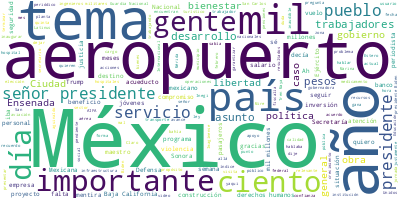

Values plotted in this chart, from the file beside it:
Participante, Texto, Sentimiento, Palabras, Dia, Mes, Anio
PRESIDENTE ANDRES MANUEL LOPEZ OBRADOR, ?Buenos días. Ánimo., 0.0, 3, 23, 01, 2024
PREGUNTA, ?Lo mejor es lo peor que se va a poner., 0.0, 10, 23, 01, 2024
PRESIDENTE ANDRES MANUEL LOPEZ OBRADOR, ?Sí, como decía el general Villa. Ánimo., 0.0, 7, 23, 01, 2024
PRESIDENTE ANDRES MANUEL LOPEZ OBRADOR, Bueno, el día de hoy vamos a informar so…, 0.0, 44, 23, 01, 2024
PRESIDENTE ANDRES MANUEL LOPEZ OBRADOR, Decirles?que han sido las Fuerzas Armada…, 0.0, 53, 23, 01, 2024
PRESIDENTE ANDRES MANUEL LOPEZ OBRADOR, Cuando la pandemia fue muy importante co…, 0.0, 48, 23, 01, 2024
PRESIDENTE ANDRES MANUEL LOPEZ OBRADOR, Y, como nunca se había visto, la Secreta…, 0.0, 28, 23, 01, 2024
PRESIDENTE ANDRES MANUEL LOPEZ OBRADOR, En una ocasión comentaba que encontré un…, 0.0, 50, 23, 01, 2024
PRESIDENTE ANDRES MANUEL LOPEZ OBRADOR, Las empresas constructoras, casi todas, …, 0.0, 46, 23, 01, 2024
+, Entonces, con los ingenieros militares s…, 0.0, 66, 23, 01, 2024
+, Nada más les voy a dar un dato: el aerop…, 0.0, 42, 23, 01, 2024
+, El aeropuerto ‘Felipe Ángeles’ es concre…, 0.0, 64, 23, 01, 2024
+, Entonces, ¿cómo hacerle? Decir: A ver, n…, 0.0, 46, 23, 01, 2024
+, Y dice la gente: ‘No, mejor que se pague…, 0.0, 45, 23, 01, 2024
+, Imagínense lo que nos iba a costar nada …, 0.0, 125, 23, 01, 2024
+, Pero, bueno, regresando a la reflexión i…, 0.0, 47, 23, 01, 2024
+, ¿Qué empresa constructora hace un aeropu…, 0.0, 30, 23, 01, 2024
+, Entonces, por eso, y muchas otras cosas……, 0.0, 57, 23, 01, 2024
+, Porque están haciendo el hospital ‘O’Hor…, 0.0, 43, 23, 01, 2024
PREGUNTA, ?(inaudible), 0.0, 1, 23, 01, 2024
LUIS CRESENCIO SANDOVAL GONZALEZ, ?Sí hicimos dos hospitales aquí,?en la c…, 0.0, 8, 23, 01, 2024
PRESIDENTE ANDRES MANUEL LOPEZ OBRADOR, ?Sí, falta todo, falta Topilejo, falta l…, 0.0, 22, 23, 01, 2024
PRESIDENTE ANDRES MANUEL LOPEZ OBRADOR, Y todo lo que significó la distribución …, 0.0, 59, 23, 01, 2024
PRESIDENTE ANDRES MANUEL LOPEZ OBRADOR, Pues vamos al video. No sé si usted quie…, 0.0, 15, 23, 01, 2024
LUIS CRESENCIO SANDOVAL GONZALEZ, :?Como ya citó el señor presidente, a tr…, 0.0, 87, 23, 01, 2024
LUIS CRESENCIO SANDOVAL GONZALEZ, Todo esto que por muchos años se ha prep…, 0.0, 87, 23, 01, 2024
LUIS CRESENCIO SANDOVAL GONZALEZ, Entonces, si nos permite, pasamos al vid…, 0.0, 7, 23, 01, 2024
VOZ DE MUJER, ?Como parte del compromiso con el pueblo…, 0.0, 47, 23, 01, 2024
VOZ DE MUJER, Esta misión se materializa principalment…, 0.0, 30, 23, 01, 2024
VOZ DE MUJER, El Grupo Aeroportuario, Ferroviario, de …, 0.0, 30, 23, 01, 2024
VOZ DE MUJER, En el sector aeronáutico contemplan la a…, 0.0, 32, 23, 01, 2024
VOZ DE MUJER, Adicionalmente,?gestionará tres estacion…, 0.0, 22, 23, 01, 2024
VOZ DE MUJER, En el sector turístico y de servicios, a…, 0.0, 53, 23, 01, 2024
VOZ DE MUJER, En?estos hoteles se ofrecerá alojamiento…, 0.0, 54, 23, 01, 2024
VOZ DE MUJER, A fin de brindar espacios únicos para la…, 0.0, 19, 23, 01, 2024
VOZ DE MUJER, ‘La Plancha’, en Mérida, Yucatán, el cua…, 0.0, 22, 23, 01, 2024
VOZ DE MUJER, Encontrándose en proceso de construcción…, 0.0, 16, 23, 01, 2024
VOZ DE MUJER, Y el Parque del Jaguar con un avance del…, 0.0, 12, 23, 01, 2024
VOZ DE MUJER, Para complementar la oferta turística y …, 0.0, 57, 23, 01, 2024
VOZ DE MUJER, Con estas acciones,?Gafsacomm?contribuye…, 0.0, 14, 23, 01, 2024
VOZ DE MUJER, Gafsacomm,?juntos por un México más fuer…, 0.0, 7, 23, 01, 2024
PREGUNTA, ?El Aeropuerto Internacional ‘Felipe Áng…, 0.0, 27, 23, 01, 2024
PREGUNTA, Desde su apertura en marzo del 2022, por…, 0.0, 47, 23, 01, 2024
PREGUNTA, En la oferta de vuelos internacionales s…, 0.0, 21, 23, 01, 2024
PREGUNTA, Por su infraestructura y volumen de oper…, 0.0, 50, 23, 01, 2024
PREGUNTA, Debido a este incremento de las operacio…, 0.0, 28, 23, 01, 2024
PREGUNTA, A fin de brindar un servicio de calidad,…, 0.0, 62, 23, 01, 2024
PREGUNTA, El Aeropuerto Internacional ‘Felipe Ánge…, 0.0, 28, 23, 01, 2024
PREGUNTA, La aerolínea del Estado mexicano,?bajo e…, 0.0, 30, 23, 01, 2024
PREGUNTA, Desde el 26 de diciembre de 2023 que ini…, 0.0, 56, 23, 01, 2024
PREGUNTA, La flota aérea de Mexicana de Aviación s…, 0.0, 27, 23, 01, 2024
PREGUNTA, A 27 días de haber iniciado operaciones,…, 0.0, 39, 23, 01, 2024
PREGUNTA, Gracias a la preferencia de los usuarios…, 0.0, 36, 23, 01, 2024
PREGUNTA, En el mes de febrero se incluirán los de…, 0.0, 53, 23, 01, 2024
PREGUNTA, Es así como?Mexicana?continúa trabajando…, 0.0, 32, 23, 01, 2024
PREGUNTA, Mexicana seguirá siendo la primera., 0.0, 5, 23, 01, 2024
PREGUNTA, ?El Tren Maya es el proyecto de infraest…, 0.0, 51, 23, 01, 2024
PREGUNTA, Durante sus primeros 29 días de operació…, 0.0, 40, 23, 01, 2024
PREGUNTA, A través de sus 22 estaciones que conect…, 0.0, 32, 23, 01, 2024
PREGUNTA, Hombres, mujeres y niños han compartido …, 0.0, 19, 23, 01, 2024
... 437 more rows
